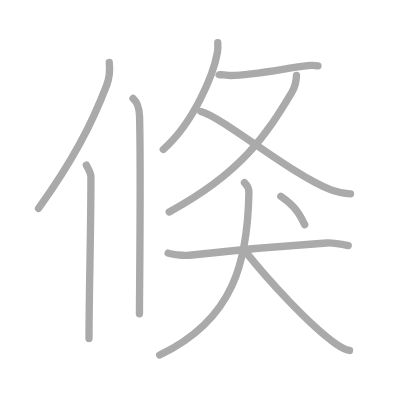
t = 0.00 s
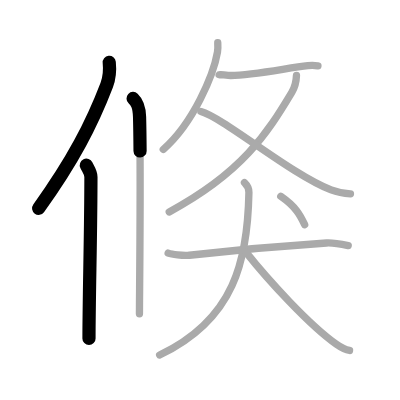
t = 2.25 s
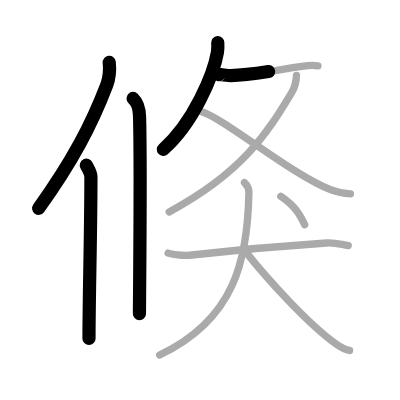
t = 4.50 s
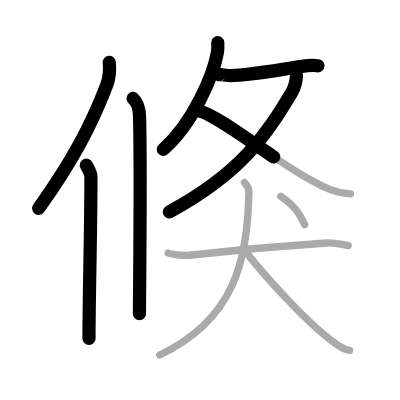
t = 6.50 s
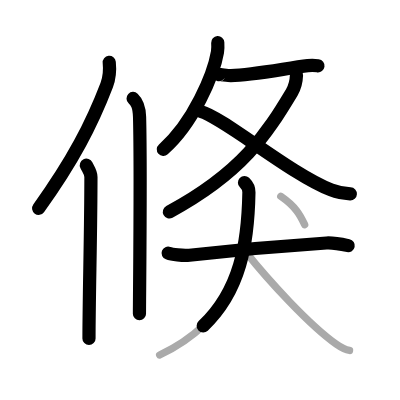
t = 8.75 s
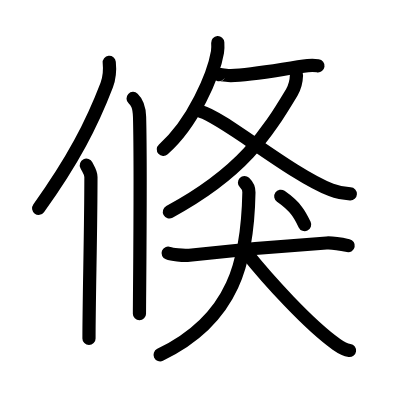
t = 11.00 s

The animated SVG that drew these frames (rendered in a browser with its animation timeline set to each time). Animation: 11 SMIL elements (animate=11); one cycle of 11.00 s.

<?xml version="1.0" standalone="no"?>
<!DOCTYPE svg PUBLIC "-//W3C//DTD SVG 1.1//EN"   "http://www.w3.org/Graphics/SVG/1.1/DTD/svg11.dtd">
<svg width="400px" height="400px"  version="1.1" xmlns="http://www.w3.org/2000/svg">
  <defs>
    <marker id="Triangle" viewBox="0 0 10 10" refX="0" refY="5" markerUnits="strokeWidth" markerWidth="3" style="stroke-opacity:0%;fill:#aaaaaa;" markerHeight="2" orient="auto">
      <path d="M 0 0 L 10 5 L 0 10 z" />
    </marker>
    
    <marker id="Arrow" viewBox="0 0 10 10" refX="5" refY="5" markerUnits="strokeWidth" markerWidth="1.8" style="stroke-opacity:0%;fill:#770000;" markerHeight="2" orient="auto">
      <path d="M 0 4 L 6 4 L 4 1 L 10 5 L 4 9 L 6 6 L 0 6 z" />
        <circle cx="5" cy="5" r="5" />
      </marker>
    
    <marker id="TriangleRed" viewBox="0 0 10 10" refX="0" refY="5" markerUnits="strokeWidth" markerWidth="3" style="stroke-opacity:0%;fill:#CC0000;" markerHeight="2" orient="auto">
      <path d="M 0 0 L 10 5 L 0 10 z" />
    </marker>
    
    <marker id="ArrowRed" viewBox="0 0 10 10" refX="5" refY="5" markerUnits="strokeWidth" markerWidth="1.8" style="stroke-opacity:0%;fill:#CC0000;" markerHeight="2" orient="auto">
      <path d="M 0 4 L 6 4 L 4 1 L 10 5 L 4 9 L 6 6 L 0 6 z" />
        <circle cx="5" cy="5" r="5" />
      </marker>
    
  </defs>
  
  <path style="fill:#ffffff; fill-opacity:100%; fill-rule:evenodd; stroke-width:0;" d="M 0 0 L 400px 0 L 400px 400px L 0 400px L 0 0" />

  <g transform="scale(3.6697247706422 3.6697247706422)">
<path style="fill:none; fill-opacity:0%; fill-rule:evenodd; stroke:#aaaaaa; stroke-opacity:100%; stroke-width: 1.5pt; stroke-linejoin:round; stroke-linecap:round;" d="M29.77 17c0.2 1.95-0.05 4.51-0.69 6.18C25 33.83 19.84 43.83 10.5 56.79"></path>
<path style="fill:none; fill-opacity:0%; fill-rule:evenodd; stroke:#aaaaaa; stroke-opacity:100%; stroke-width: 1.5pt; stroke-linejoin:round; stroke-linecap:round;" d="M23.53 45c0.47 1 1.25 1.94 1.25 3.23c0 14.27-0.53 33.27-0.53 44.02"></path>
<path style="fill:none; fill-opacity:0%; fill-rule:evenodd; stroke:#aaaaaa; stroke-opacity:100%; stroke-width: 1.5pt; stroke-linejoin:round; stroke-linecap:round;" d="M36.27 26.83c0.98 0.92 1.67 1.99 1.76 5.02C38.42 46.41 38 80.54 38 85.5"></path>
<path style="fill:none; fill-opacity:0%; fill-rule:evenodd; stroke:#aaaaaa; stroke-opacity:100%; stroke-width: 1.5pt; stroke-linejoin:round; stroke-linecap:round;" d="M59.34 11.64c0.04 0.65 0.08 1.66-0.08 2.59c-1.02 6.01-6.52 19.26-14.77 26.49"></path>
<path style="fill:none; fill-opacity:0%; fill-rule:evenodd; stroke:#aaaaaa; stroke-opacity:100%; stroke-width: 1.5pt; stroke-linejoin:round; stroke-linecap:round;" d="M59.72 20.34c0.04-0.09 2.34 0.25 3.17 0.24c6.14-0.08 15.61-2.08 20.98-2.68c1.47-0.16 2.38-0.01 2.77 0.04"></path>
<path style="fill:none; fill-opacity:0%; fill-rule:evenodd; stroke:#aaaaaa; stroke-opacity:100%; stroke-width: 1.5pt; stroke-linejoin:round; stroke-linecap:round;" d="M80.79 20.53c-0.04 1.22-0.38 3.14-1.27 4.63c-6.76 11.25-13.48 21.85-33.4 32.59"></path>
<path style="fill:none; fill-opacity:0%; fill-rule:evenodd; stroke:#aaaaaa; stroke-opacity:100%; stroke-width: 1.5pt; stroke-linejoin:round; stroke-linecap:round;" d="M54.75 30.38c6.31 1.78 24.32 17.01 35.48 21.38c2.15 0.84 3.52 0.98 5.27 1.07"></path>
<path style="fill:none; fill-opacity:0%; fill-rule:evenodd; stroke:#aaaaaa; stroke-opacity:100%; stroke-width: 1.5pt; stroke-linejoin:round; stroke-linecap:round;" d="M45.82 68.98c0.92 0.34 4.03 0.77 5.79 0.57c8.96-1.02 25.83-2.59 37.37-3.34c1.27-0.08 3.07 0.13 5.91 0.72"></path>
<path style="fill:none; fill-opacity:0%; fill-rule:evenodd; stroke:#aaaaaa; stroke-opacity:100%; stroke-width: 1.5pt; stroke-linejoin:round; stroke-linecap:round;" d="M66.62 49.75c0.69 0.67 1.24 1.32 1.21 2.65C67.5 70.75 64 87 43.5 96.75"></path>
<path style="fill:none; fill-opacity:0%; fill-rule:evenodd; stroke:#aaaaaa; stroke-opacity:100%; stroke-width: 1.5pt; stroke-linejoin:round; stroke-linecap:round;" d="M67.07 68.78c5.83 7.35 17.17 19.79 24.61 25.04c1.96 1.38 2.67 1.55 3.57 1.68"></path>
<path style="fill:none; fill-opacity:0%; fill-rule:evenodd; stroke:#aaaaaa; stroke-opacity:100%; stroke-width: 1.5pt; stroke-linejoin:round; stroke-linecap:round;" d="M76.51 53.49c4.11 2.86 5.24 5.04 6.51 7.72"></path>

<path style="fill:none; fill-opacity:0%; fill-rule:evenodd; stroke:#000000; stroke-opacity:100%; stroke-width: 2.7pt; stroke-linejoin:round; stroke-linecap:round;" d="M29.77 17c0.2 1.95-0.05 4.51-0.69 6.18C25 33.83 19.84 43.83 10.5 56.79" pathLength="100" stroke-dashoffset="100" stroke-dasharray="100 105"><animate id="dashAnim1" attributeName="stroke-dashoffset" from="100" to="0" dur="1s" calcMode="linear" fill="freeze"/></path>
<path style="fill:none; fill-opacity:0%; fill-rule:evenodd; stroke:#000000; stroke-opacity:100%; stroke-width: 2.7pt; stroke-linejoin:round; stroke-linecap:round;" d="M23.53 45c0.47 1 1.25 1.94 1.25 3.23c0 14.27-0.53 33.27-0.53 44.02" pathLength="100" stroke-dashoffset="100" stroke-dasharray="100 105"><animate id="dashAnim2" attributeName="stroke-dashoffset" from="100" to="0" dur="1s" calcMode="linear" begin="dashAnim1.end" fill="freeze"/></path>
<path style="fill:none; fill-opacity:0%; fill-rule:evenodd; stroke:#000000; stroke-opacity:100%; stroke-width: 2.7pt; stroke-linejoin:round; stroke-linecap:round;" d="M36.27 26.83c0.98 0.92 1.67 1.99 1.76 5.02C38.42 46.41 38 80.54 38 85.5" pathLength="100" stroke-dashoffset="100" stroke-dasharray="100 105"><animate id="dashAnim3" attributeName="stroke-dashoffset" from="100" to="0" dur="1s" calcMode="linear" begin="dashAnim2.end" fill="freeze"/></path>
<path style="fill:none; fill-opacity:0%; fill-rule:evenodd; stroke:#000000; stroke-opacity:100%; stroke-width: 2.7pt; stroke-linejoin:round; stroke-linecap:round;" d="M59.34 11.64c0.04 0.65 0.08 1.66-0.08 2.59c-1.02 6.01-6.52 19.26-14.77 26.49" pathLength="100" stroke-dashoffset="100" stroke-dasharray="100 105"><animate id="dashAnim4" attributeName="stroke-dashoffset" from="100" to="0" dur="1s" calcMode="linear" begin="dashAnim3.end" fill="freeze"/></path>
<path style="fill:none; fill-opacity:0%; fill-rule:evenodd; stroke:#000000; stroke-opacity:100%; stroke-width: 2.7pt; stroke-linejoin:round; stroke-linecap:round;" d="M59.72 20.34c0.04-0.09 2.34 0.25 3.17 0.24c6.14-0.08 15.61-2.08 20.98-2.68c1.47-0.16 2.38-0.01 2.77 0.04" pathLength="100" stroke-dashoffset="100" stroke-dasharray="100 105"><animate id="dashAnim5" attributeName="stroke-dashoffset" from="100" to="0" dur="1s" calcMode="linear" begin="dashAnim4.end" fill="freeze"/></path>
<path style="fill:none; fill-opacity:0%; fill-rule:evenodd; stroke:#000000; stroke-opacity:100%; stroke-width: 2.7pt; stroke-linejoin:round; stroke-linecap:round;" d="M80.79 20.53c-0.04 1.22-0.38 3.14-1.27 4.63c-6.76 11.25-13.48 21.85-33.4 32.59" pathLength="100" stroke-dashoffset="100" stroke-dasharray="100 105"><animate id="dashAnim6" attributeName="stroke-dashoffset" from="100" to="0" dur="1s" calcMode="linear" begin="dashAnim5.end" fill="freeze"/></path>
<path style="fill:none; fill-opacity:0%; fill-rule:evenodd; stroke:#000000; stroke-opacity:100%; stroke-width: 2.7pt; stroke-linejoin:round; stroke-linecap:round;" d="M54.75 30.38c6.31 1.78 24.32 17.01 35.48 21.38c2.15 0.84 3.52 0.98 5.27 1.07" pathLength="100" stroke-dashoffset="100" stroke-dasharray="100 105"><animate id="dashAnim7" attributeName="stroke-dashoffset" from="100" to="0" dur="1s" calcMode="linear" begin="dashAnim6.end" fill="freeze"/></path>
<path style="fill:none; fill-opacity:0%; fill-rule:evenodd; stroke:#000000; stroke-opacity:100%; stroke-width: 2.7pt; stroke-linejoin:round; stroke-linecap:round;" d="M45.82 68.98c0.92 0.34 4.03 0.77 5.79 0.57c8.96-1.02 25.83-2.59 37.37-3.34c1.27-0.08 3.07 0.13 5.91 0.72" pathLength="100" stroke-dashoffset="100" stroke-dasharray="100 105"><animate id="dashAnim8" attributeName="stroke-dashoffset" from="100" to="0" dur="1s" calcMode="linear" begin="dashAnim7.end" fill="freeze"/></path>
<path style="fill:none; fill-opacity:0%; fill-rule:evenodd; stroke:#000000; stroke-opacity:100%; stroke-width: 2.7pt; stroke-linejoin:round; stroke-linecap:round;" d="M66.62 49.75c0.69 0.67 1.24 1.32 1.21 2.65C67.5 70.75 64 87 43.5 96.75" pathLength="100" stroke-dashoffset="100" stroke-dasharray="100 105"><animate id="dashAnim9" attributeName="stroke-dashoffset" from="100" to="0" dur="1s" calcMode="linear" begin="dashAnim8.end" fill="freeze"/></path>
<path style="fill:none; fill-opacity:0%; fill-rule:evenodd; stroke:#000000; stroke-opacity:100%; stroke-width: 2.7pt; stroke-linejoin:round; stroke-linecap:round;" d="M67.07 68.78c5.83 7.35 17.17 19.79 24.61 25.04c1.96 1.38 2.67 1.55 3.57 1.68" pathLength="100" stroke-dashoffset="100" stroke-dasharray="100 105"><animate id="dashAnim10" attributeName="stroke-dashoffset" from="100" to="0" dur="1s" calcMode="linear" begin="dashAnim9.end" fill="freeze"/></path>
<path style="fill:none; fill-opacity:0%; fill-rule:evenodd; stroke:#000000; stroke-opacity:100%; stroke-width: 2.7pt; stroke-linejoin:round; stroke-linecap:round;" d="M76.51 53.49c4.11 2.86 5.24 5.04 6.51 7.72" pathLength="100" stroke-dashoffset="100" stroke-dasharray="100 105"><animate id="dashAnim11" attributeName="stroke-dashoffset" from="100" to="0" dur="1s" calcMode="linear" begin="dashAnim10.end" fill="freeze"/></path>

</g>

</svg>  
          
